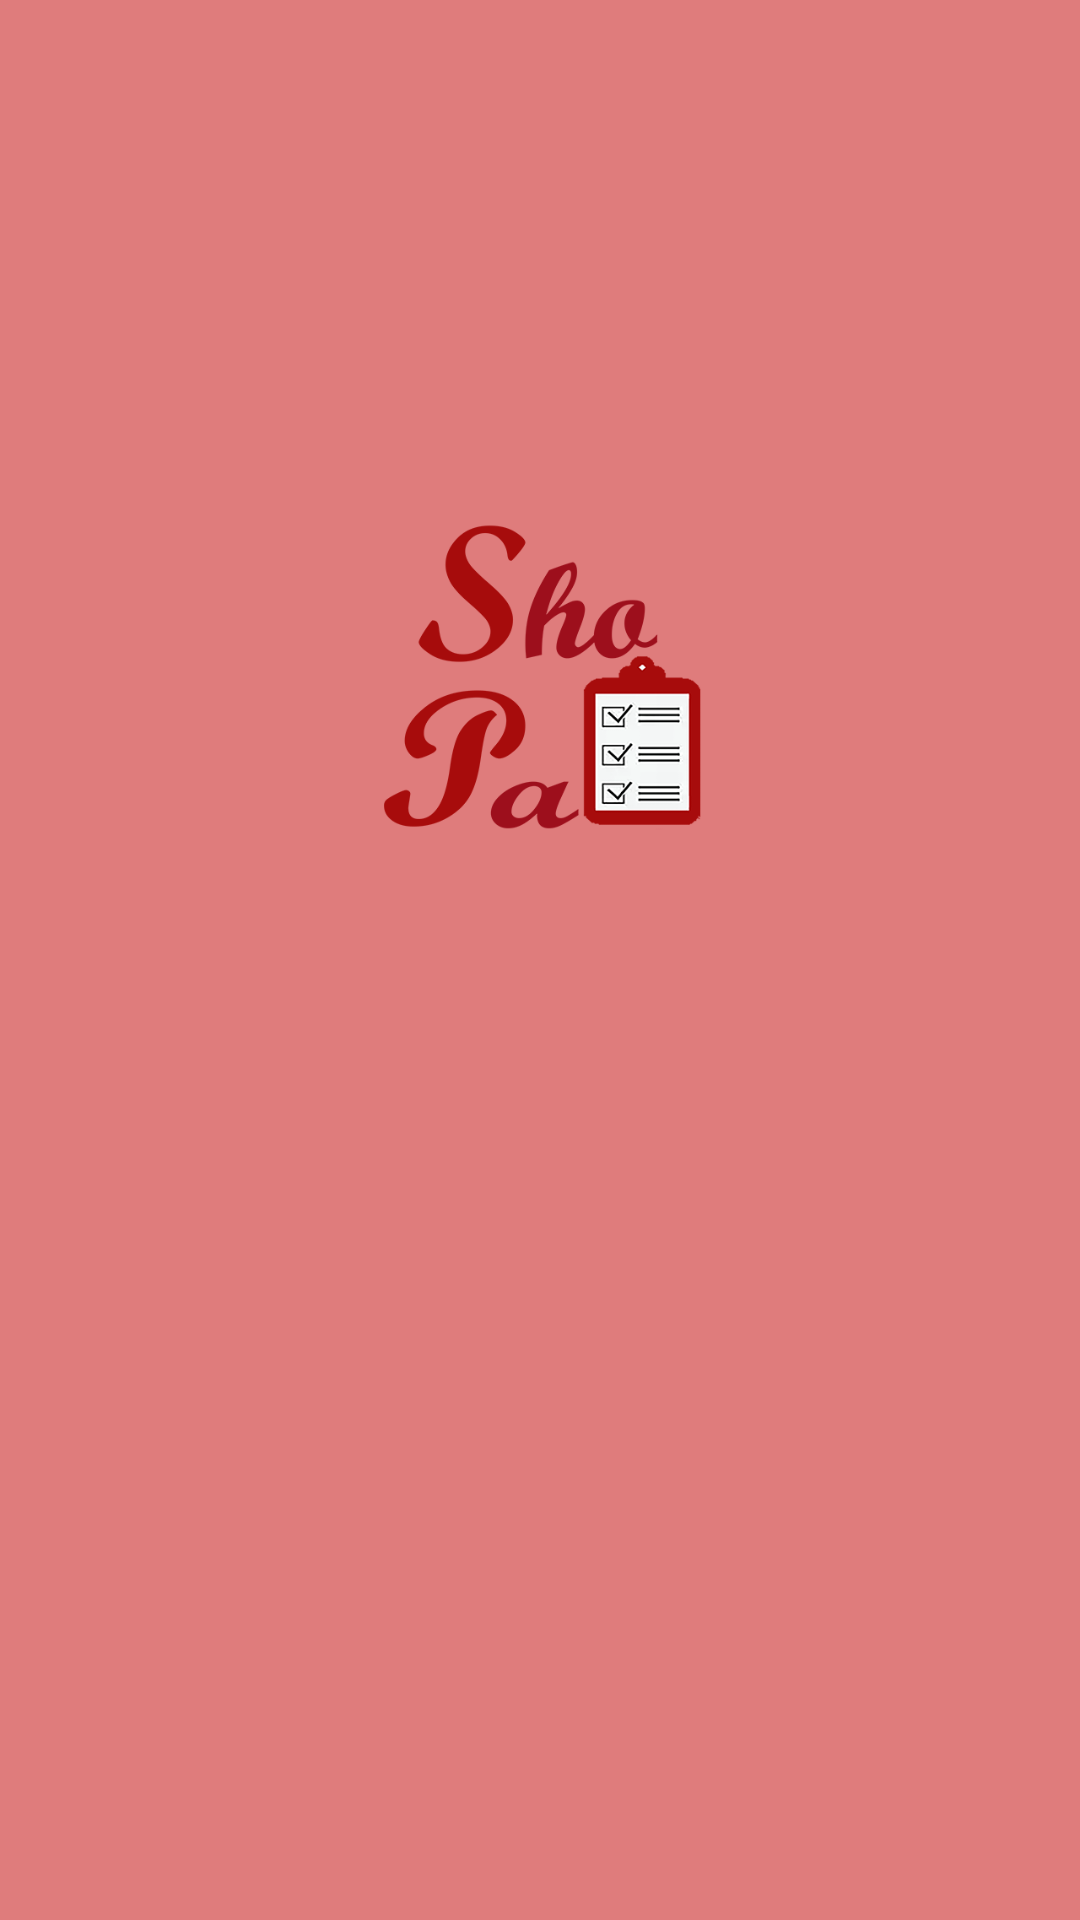

Here is an Android app screen rendered from its layout file. Give the layout XML and the strings, colors and styles it references.
<!-- AndroidManifest.xml: activity theme Theme.AppCompat.NoActionBar -->
<!-- res/layout/activity_splash.xml -->
<?xml version="1.0" encoding="utf-8"?>
<android.support.constraint.ConstraintLayout xmlns:android="http://schemas.android.com/apk/res/android"
    xmlns:app="http://schemas.android.com/apk/res-auto"
    xmlns:tools="http://schemas.android.com/tools"
    android:orientation="vertical"
    android:layout_width="fill_parent"
    android:layout_height="fill_parent"
    android:background="@color/back"
    tools:context=".activities.SplashActivity">
    <ImageView
        android:layout_width="fill_parent"
        android:layout_height="fill_parent"
        android:src="@drawable/shopafull"/>

</android.support.constraint.ConstraintLayout>
<!-- resources referenced by this layout -->
<resources>
  <color name="back">#df7c7c</color>
  <!-- drawable shopafull: png bitmap (drawable, 52559 bytes) -->
</resources>
